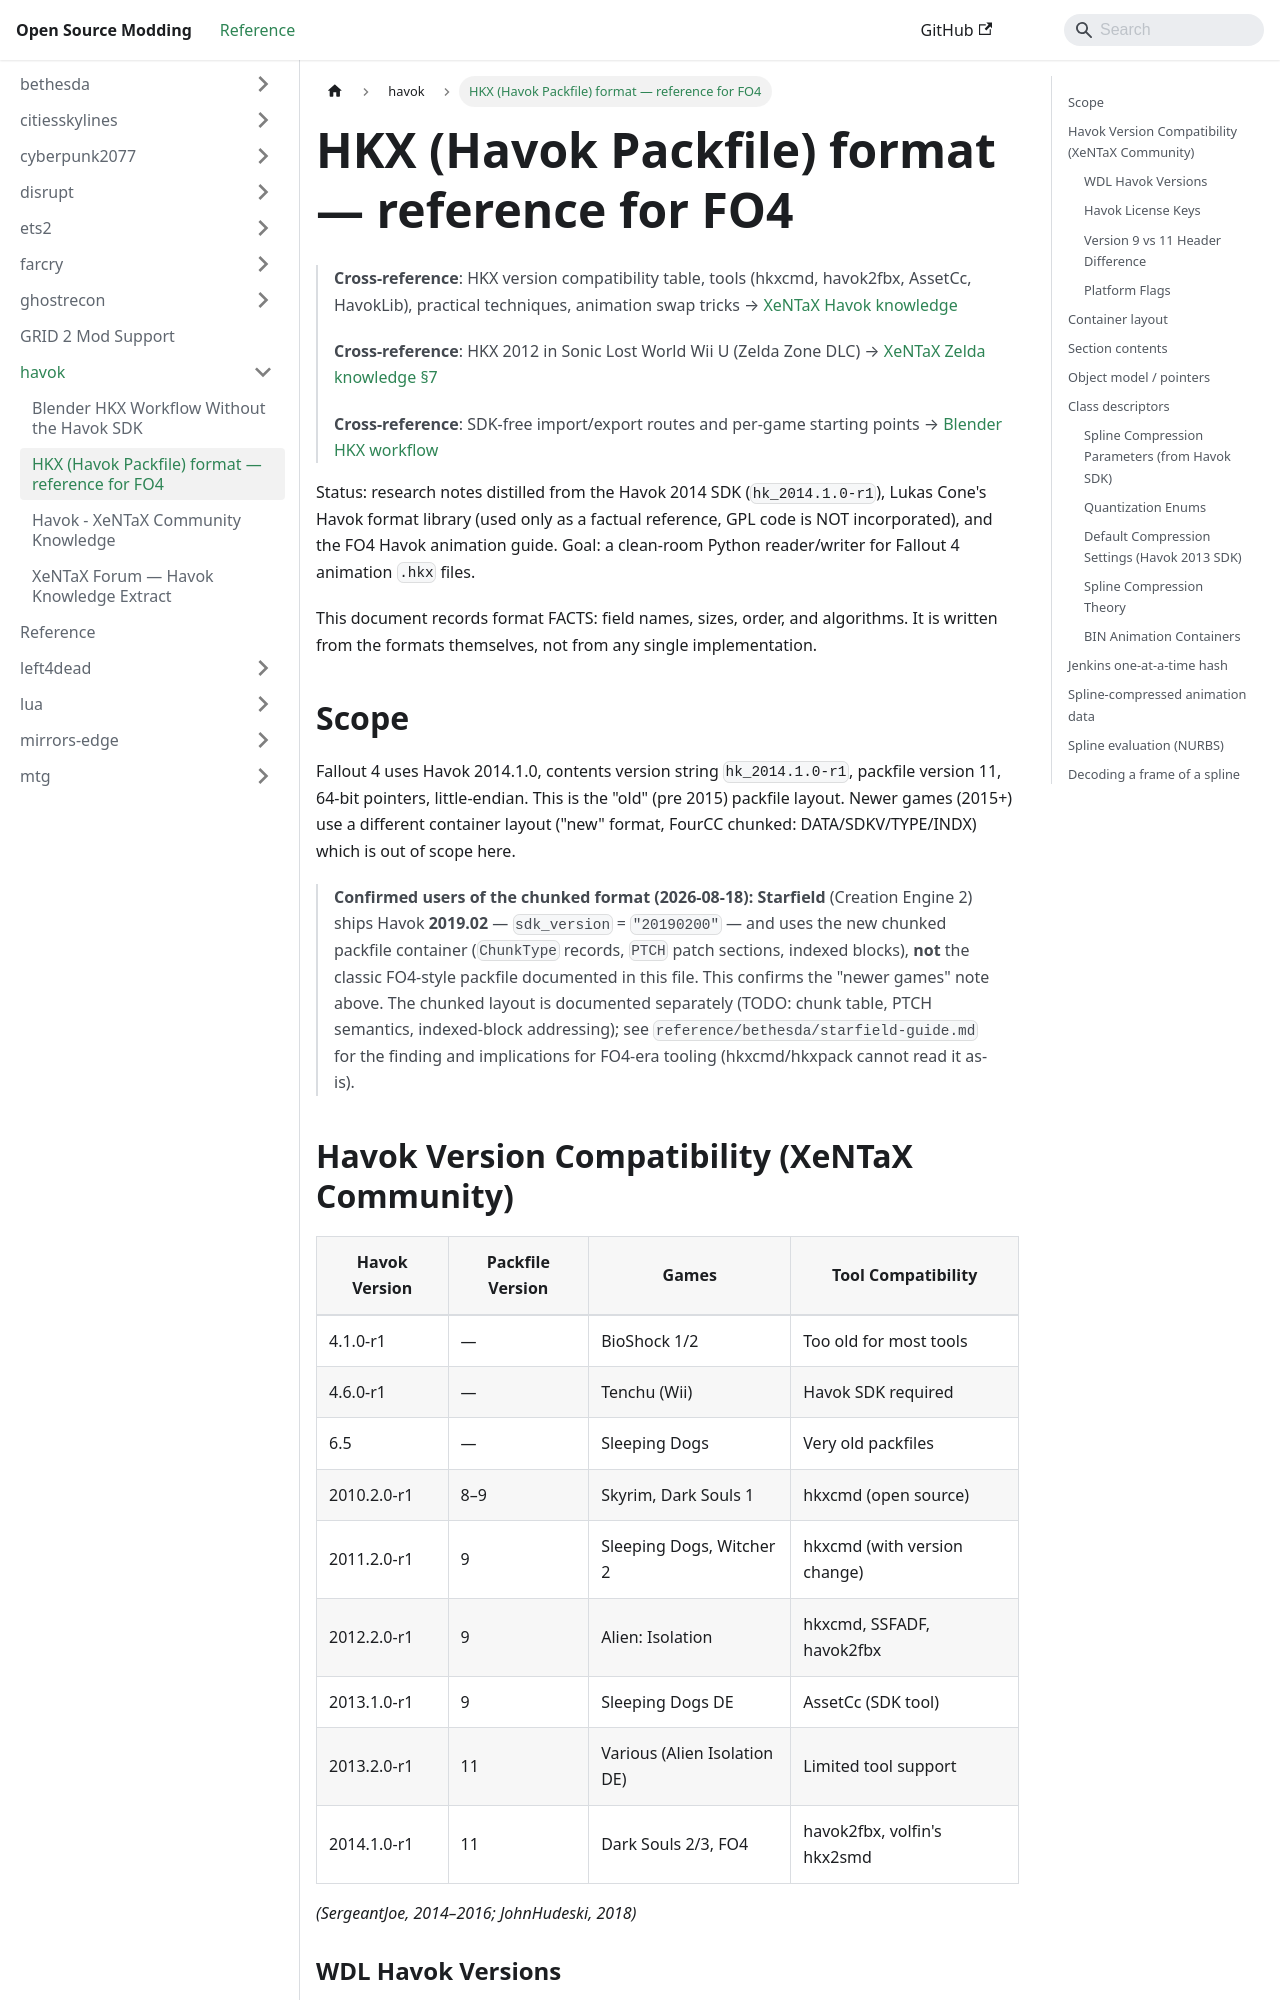

repository: Open-Source-Modding/open-source-modding.github.io · page: docs/havok/hkx_format/index.html · generator: docusaurus

HKX (Havok Packfile) format — reference for FO4
================================================

> **Cross-reference**: HKX version compatibility table, tools (hkxcmd, havok2fbx, AssetCc, HavokLib), practical techniques, animation swap tricks → [XeNTaX Havok knowledge](xentax-havok-knowledge.md)
>
> **Cross-reference**: HKX 2012 in Sonic Lost World Wii U (Zelda Zone DLC) → [XeNTaX Zelda knowledge §7](../zelda/xentax-zelda-knowledge.md)
>
> **Cross-reference**: SDK-free import/export routes and per-game starting points → [Blender HKX workflow](blender-hkx-workflow.md)

Status: research notes distilled from the Havok 2014 SDK (`hk_2014.1.0-r1`),
Lukas Cone's Havok format library (used only as a factual reference, GPL code
is NOT incorporated), and the FO4 Havok animation guide. Goal: a clean-room
Python reader/writer for Fallout 4 animation `.hkx` files.

This document records format FACTS: field names, sizes, order, and algorithms.
It is written from the formats themselves, not from any single implementation.

Scope
-----
Fallout 4 uses Havok 2014.1.0, contents version string ``hk_2014.1.0-r1``,
packfile version 11, 64-bit pointers, little-endian. This is the "old" (pre
2015) packfile layout. Newer games (2015+) use a different container layout
("new" format, FourCC chunked: DATA/SDKV/TYPE/INDX) which is out of scope here.

> **Confirmed users of the chunked format (2026-08-18):** **Starfield** (Creation
> Engine 2) ships Havok **2019.02** — ``sdk_version`` = ``"20190200"`` — and uses
> the new chunked packfile container (``ChunkType`` records, ``PTCH`` patch
> sections, indexed blocks), **not** the classic FO4-style packfile documented in
> this file. This confirms the "newer games" note above. The chunked layout is
> documented separately (TODO: chunk table, PTCH semantics, indexed-block
> addressing); see ``reference/bethesda/starfield-guide.md`` for the finding and
> implications for FO4-era tooling (hkxcmd/hkxpack cannot read it as-is).

## Havok Version Compatibility (XeNTaX Community)

| Havok Version | Packfile Version | Games | Tool Compatibility |
|---|---|---|---|
| 4.1.0-r1 | — | BioShock 1/2 | Too old for most tools |
| 4.6.0-r1 | — | Tenchu (Wii) | Havok SDK required |
| 6.5 | — | Sleeping Dogs | Very old packfiles |
| 2010.2.0-r1 | 8–9 | Skyrim, Dark Souls 1 | hkxcmd (open source) |
| 2011.2.0-r1 | 9 | Sleeping Dogs, Witcher 2 | hkxcmd (with version change) |
| 2012.2.0-r1 | 9 | Alien: Isolation | hkxcmd, SSFADF, havok2fbx |
| 2013.1.0-r1 | 9 | Sleeping Dogs DE | AssetCc (SDK tool) |
| 2013.2.0-r1 | 11 | Various (Alien Isolation DE) | Limited tool support |
| 2014.1.0-r1 | 11 | Dark Souls 2/3, FO4 | havok2fbx, volfin's hkx2smd |

*(SergeantJoe, 2014–2016; JohnHudeski, 2018)*
